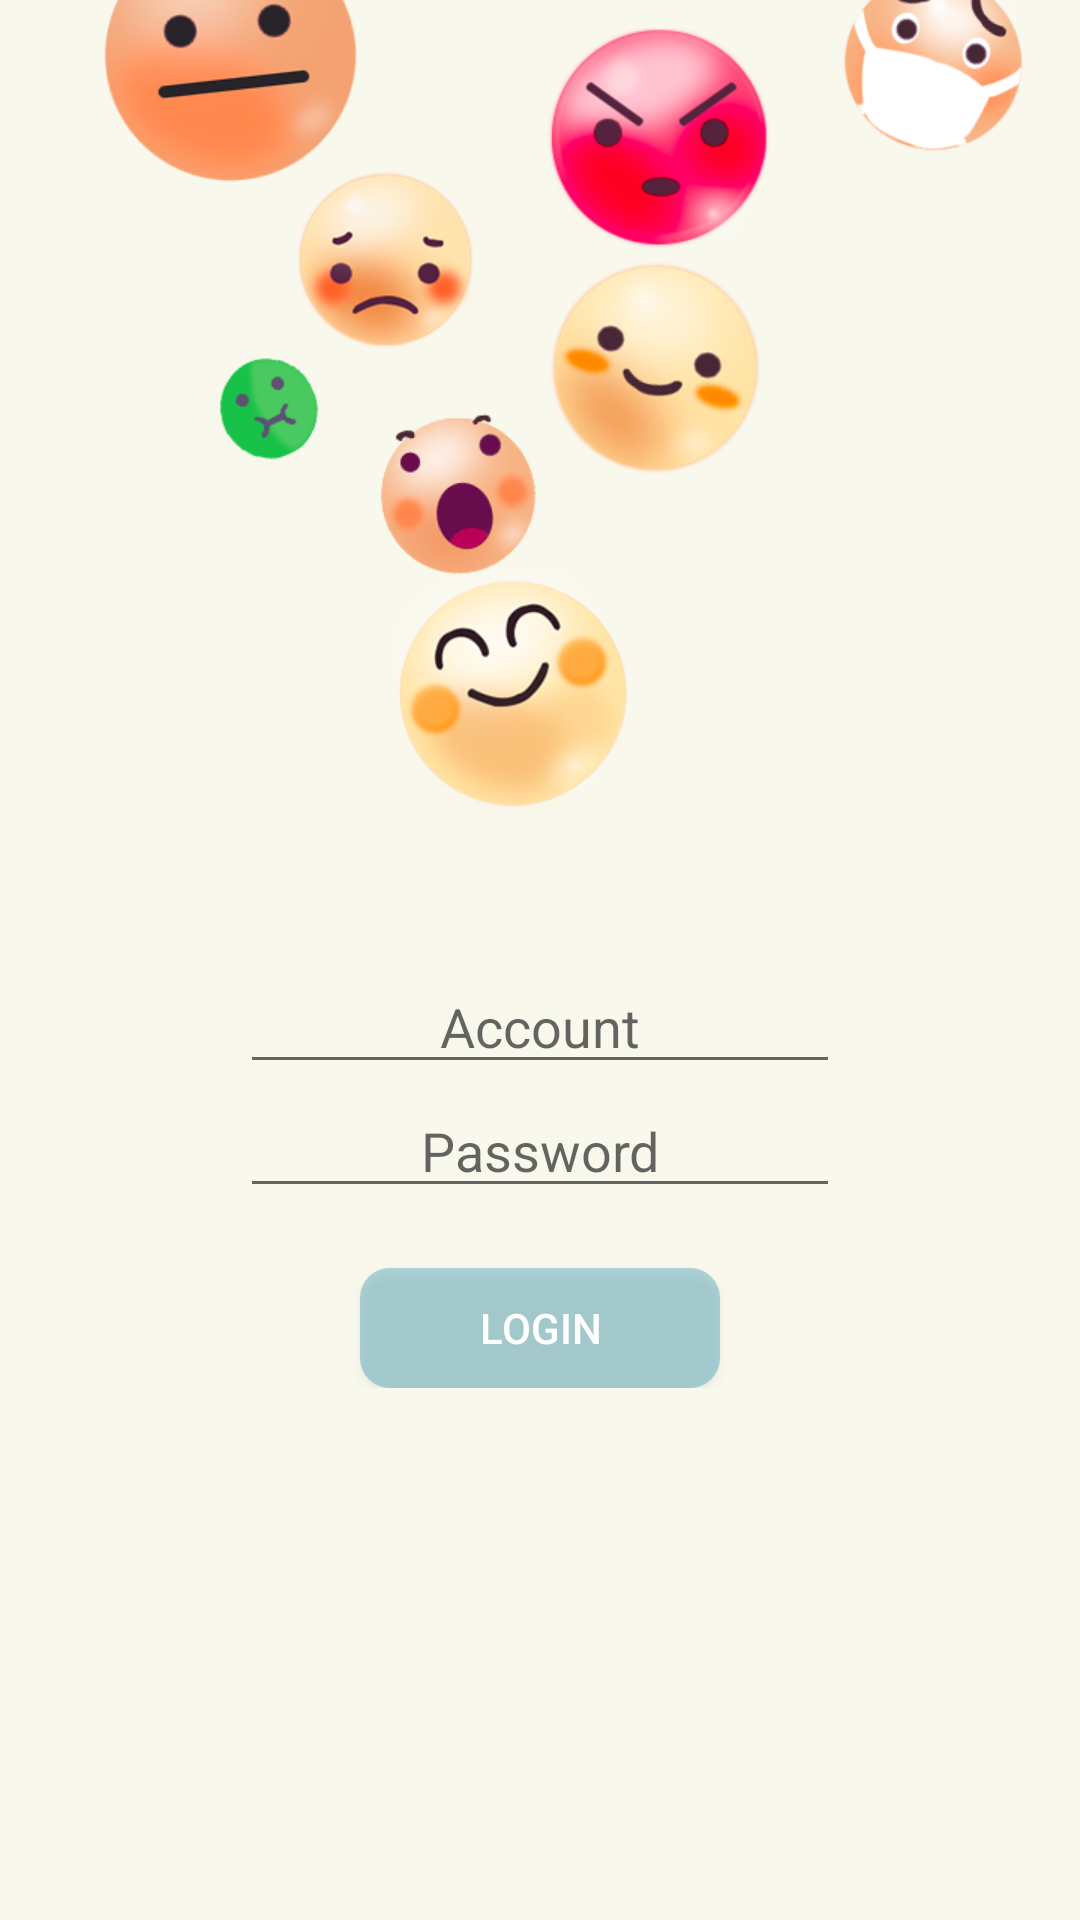

The Android layout XML behind this screen, and the referenced resources:
<!-- AndroidManifest.xml: application theme AppTheme -->
<!-- res/layout/account_activity.xml -->
<?xml version="1.0" encoding="utf-8"?>
<RelativeLayout xmlns:android="http://schemas.android.com/apk/res/android"
    android:orientation="vertical" android:layout_width="match_parent"
    android:layout_height="match_parent"
    android:background="#f9f8ed">

    <ImageView
        android:id="@+id/login_back_image"
        android:layout_width="wrap_content"
        android:layout_height="320dp"
        android:scaleType="fitStart"
        android:src="@drawable/sign_in_background"
        android:layout_alignParentTop="true"/>

    <LinearLayout
        android:id="@+id/login_first_layout"
        android:layout_width="match_parent"
        android:layout_height="wrap_content"
        android:layout_below="@id/login_back_image"
        android:background="#f9f8ed">

        <EditText
            android:id="@+id/account_edit_text"
            android:layout_width="0dp"
            android:layout_height="wrap_content"
            android:layout_weight="1"
            android:layout_marginStart="80dp"
            android:layout_marginEnd="80dp"
            android:hint="Account"
            android:gravity="center"/>

    </LinearLayout>

    <LinearLayout
        android:id="@+id/login_second_layout"
        android:layout_width="match_parent"
        android:layout_height="wrap_content"
        android:layout_below="@id/login_first_layout"
        android:background="#f9f8ed">

        <EditText
            android:id="@+id/pasword_edit_text"
            android:layout_width="0dp"
            android:layout_height="wrap_content"
            android:layout_weight="1"
            android:layout_marginStart="80dp"
            android:layout_marginEnd="80dp"
            android:hint="Password"
            android:inputType="textPassword"
            android:gravity="center"/>

    </LinearLayout>

    <RelativeLayout
        android:layout_width="match_parent"
        android:layout_height="wrap_content"
        android:layout_below="@id/login_second_layout">

        <Button
            android:id="@+id/login_button"
            android:layout_width="120dp"
            android:layout_height="40dp"
            android:text="Login"
            android:textColor="#ffffff"
            android:background="@drawable/login_button"
            android:layout_centerHorizontal="true"
            android:layout_marginTop="20dp"/>

    </RelativeLayout>



</RelativeLayout>
<!-- resources referenced by this layout -->
<resources>
  <!-- drawable login_button (drawable) -->
  <?xml version="1.0" encoding="utf-8"?>
  <shape xmlns:android="http://schemas.android.com/apk/res/android">
  
      <corners
          android:radius="10dp"/>
  
      <solid
          android:color="#500881a7"/>
  
  </shape>
  <!-- drawable sign_in_background: png bitmap (drawable, 152754 bytes) -->
  <style name="AppTheme" parent="Theme.AppCompat.Light.DarkActionBar">
          
          <item name="colorPrimary">@color/colorPrimary</item>
          <item name="colorPrimaryDark">@color/colorPrimaryDark</item>
          <item name="colorAccent">@color/colorAccent</item>
      </style>
  <color name="colorPrimary">#3B85A3</color>
  <color name="colorPrimaryDark">#3B85A3</color>
  <color name="colorAccent">#FF4081</color>
</resources>
